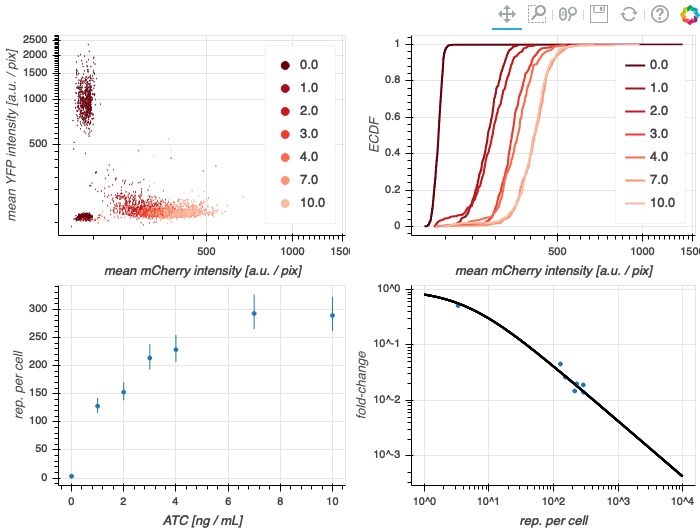

The data file committed next to this chart (first rows):
strain, area_pix, mean_yfp, mean_mCherry, fold_change, atc_ngml, date, carbon, temp, operator, run_number, yfp_bg_val, mCherry_bg_val
delta, 626.0, 999.7, 181.9, 0.985, 0.0, 20181004, glucose, 37, O2, 1, 156, 187
delta, 781.0, 1022, 181.1, 1.012, 0.0, 20181004, glucose, 37, O2, 1, 156, 187
delta, 668.0, 683.1, 194.3, 0.6117, 0.0, 20181004, glucose, 37, O2, 1, 156, 187
delta, 539.0, 1049, 190.2, 1.043, 0.0, 20181004, glucose, 37, O2, 1, 156, 187
delta, 828.0, 811.4, 181.8, 0.7629, 0.0, 20181004, glucose, 37, O2, 1, 156, 187
delta, 788.0, 797.9, 190.9, 0.747, 0.0, 20181004, glucose, 37, O2, 1, 156, 187
delta, 605.0, 698, 196.3, 0.6293, 0.0, 20181004, glucose, 37, O2, 1, 156, 187
delta, 608.0, 801.8, 194.9, 0.7517, 0.0, 20181004, glucose, 37, O2, 1, 156, 187
delta, 815.0, 949.4, 191.6, 0.9257, 0.0, 20181004, glucose, 37, O2, 1, 156, 187
delta, 475.0, 1431, 194.7, 1.494, 0.0, 20181004, glucose, 37, O2, 1, 156, 187
delta, 822.0, 1011, 196.1, 0.9985, 0.0, 20181004, glucose, 37, O2, 1, 156, 187
delta, 640.0, 868.9, 195.8, 0.8308, 0.0, 20181004, glucose, 37, O2, 1, 156, 187
delta, 826.0, 924, 191.4, 0.8958, 0.0, 20181004, glucose, 37, O2, 1, 156, 187
delta, 628.0, 800.7, 191.5, 0.7503, 0.0, 20181004, glucose, 37, O2, 1, 156, 187
delta, 526.0, 1034, 179.9, 1.025, 0.0, 20181004, glucose, 37, O2, 1, 156, 187
delta, 500.0, 1185, 195.6, 1.204, 0.0, 20181004, glucose, 37, O2, 1, 156, 187
delta, 436.0, 878.7, 196, 0.8423, 0.0, 20181004, glucose, 37, O2, 1, 156, 187
delta, 409.0, 876.4, 195.4, 0.8396, 0.0, 20181004, glucose, 37, O2, 1, 156, 187
delta, 433.0, 911.5, 185, 0.881, 0.0, 20181004, glucose, 37, O2, 1, 156, 187
delta, 564.0, 1062, 179.4, 1.059, 0.0, 20181004, glucose, 37, O2, 1, 156, 187
delta, 437.0, 876.3, 185, 0.8395, 0.0, 20181004, glucose, 37, O2, 1, 156, 187
delta, 577.0, 776.3, 182.8, 0.7216, 0.0, 20181004, glucose, 37, O2, 1, 156, 187
delta, 383.0, 1126, 191.4, 1.133, 0.0, 20181004, glucose, 37, O2, 1, 156, 187
delta, 566.0, 923.7, 190.9, 0.8954, 0.0, 20181004, glucose, 37, O2, 1, 156, 187
delta, 672.0, 933.7, 194.2, 0.9072, 0.0, 20181004, glucose, 37, O2, 1, 156, 187
delta, 373.0, 1052, 193.2, 1.047, 0.0, 20181004, glucose, 37, O2, 1, 156, 187
delta, 346.0, 1089, 190.8, 1.09, 0.0, 20181004, glucose, 37, O2, 1, 156, 187
delta, 288.0, 1097, 192.7, 1.099, 0.0, 20181004, glucose, 37, O2, 1, 156, 187
delta, 550.0, 768.7, 179.6, 0.7126, 0.0, 20181004, glucose, 37, O2, 1, 156, 187
delta, 715.0, 1169, 187.8, 1.184, 0.0, 20181004, glucose, 37, O2, 1, 156, 187
delta, 588.0, 914.8, 190.2, 0.8848, 0.0, 20181004, glucose, 37, O2, 1, 156, 187
delta, 640.0, 949.2, 184.3, 0.9255, 0.0, 20181004, glucose, 37, O2, 1, 156, 187
delta, 641.0, 1096, 188.2, 1.099, 0.0, 20181004, glucose, 37, O2, 1, 156, 187
delta, 577.0, 1240, 183.4, 1.268, 0.0, 20181004, glucose, 37, O2, 1, 156, 187
delta, 741.0, 844.5, 180.2, 0.802, 0.0, 20181004, glucose, 37, O2, 1, 156, 187
delta, 357.0, 979.5, 185.2, 0.9612, 0.0, 20181004, glucose, 37, O2, 1, 158.3, 187.2
delta, 578.0, 732.3, 185.5, 0.6697, 0.0, 20181004, glucose, 37, O2, 1, 158.3, 187.2
delta, 355.0, 909.8, 185.8, 0.879, 0.0, 20181004, glucose, 37, O2, 1, 158.3, 187.2
delta, 522.0, 799.8, 179.7, 0.7493, 0.0, 20181004, glucose, 37, O2, 1, 158.3, 187.2
delta, 775.0, 970.4, 184.6, 0.9505, 0.0, 20181004, glucose, 37, O2, 1, 158.3, 187.2
delta, 705.0, 683.3, 189.3, 0.6119, 0.0, 20181004, glucose, 37, O2, 1, 158.3, 187.2
delta, 579.0, 648.7, 189.7, 0.5711, 0.0, 20181004, glucose, 37, O2, 1, 158.3, 187.2
delta, 452.0, 1139, 189.1, 1.149, 0.0, 20181004, glucose, 37, O2, 1, 158.3, 187.2
delta, 514.0, 1363, 189.5, 1.414, 0.0, 20181004, glucose, 37, O2, 1, 158.3, 187.2
delta, 351.0, 1204, 189.3, 1.226, 0.0, 20181004, glucose, 37, O2, 1, 158.3, 187.2
delta, 497.0, 1422, 189.5, 1.483, 0.0, 20181004, glucose, 37, O2, 1, 158.3, 187.2
delta, 687.0, 1188, 189.5, 1.207, 0.0, 20181004, glucose, 37, O2, 1, 158.3, 187.2
delta, 771.0, 1035, 189.6, 1.027, 0.0, 20181004, glucose, 37, O2, 1, 158.3, 187.2
delta, 614.0, 754.7, 188.9, 0.6961, 0.0, 20181004, glucose, 37, O2, 1, 158.3, 187.2
delta, 725.0, 806.4, 180.3, 0.7571, 0.0, 20181004, glucose, 37, O2, 1, 158.3, 187.2
delta, 824.0, 1357, 187.5, 1.406, 0.0, 20181004, glucose, 37, O2, 1, 158.3, 187.2
delta, 626.0, 1028, 188.6, 1.018, 0.0, 20181004, glucose, 37, O2, 1, 158.3, 187.2
delta, 826.0, 770, 193.4, 0.7142, 0.0, 20181004, glucose, 37, O2, 1, 158.3, 187.2
delta, 590.0, 1026, 194.5, 1.016, 0.0, 20181004, glucose, 37, O2, 1, 158.3, 187.2
delta, 382.0, 1799, 190.2, 1.928, 0.0, 20181004, glucose, 37, O2, 1, 158.3, 187.2
delta, 580.0, 1248, 190.4, 1.278, 0.0, 20181004, glucose, 37, O2, 1, 158.3, 187.2
delta, 314.0, 1695, 190.2, 1.805, 0.0, 20181004, glucose, 37, O2, 1, 158.3, 187.2
delta, 727.0, 967.6, 189.1, 0.9471, 0.0, 20181004, glucose, 37, O2, 1, 158.3, 187.2
delta, 859.0, 820.5, 194.2, 0.7737, 0.0, 20181004, glucose, 37, O2, 1, 158.3, 187.2
delta, 577.0, 704.4, 192.7, 0.6369, 0.0, 20181004, glucose, 37, O2, 1, 158.3, 187.2
... 3,138 more rows
